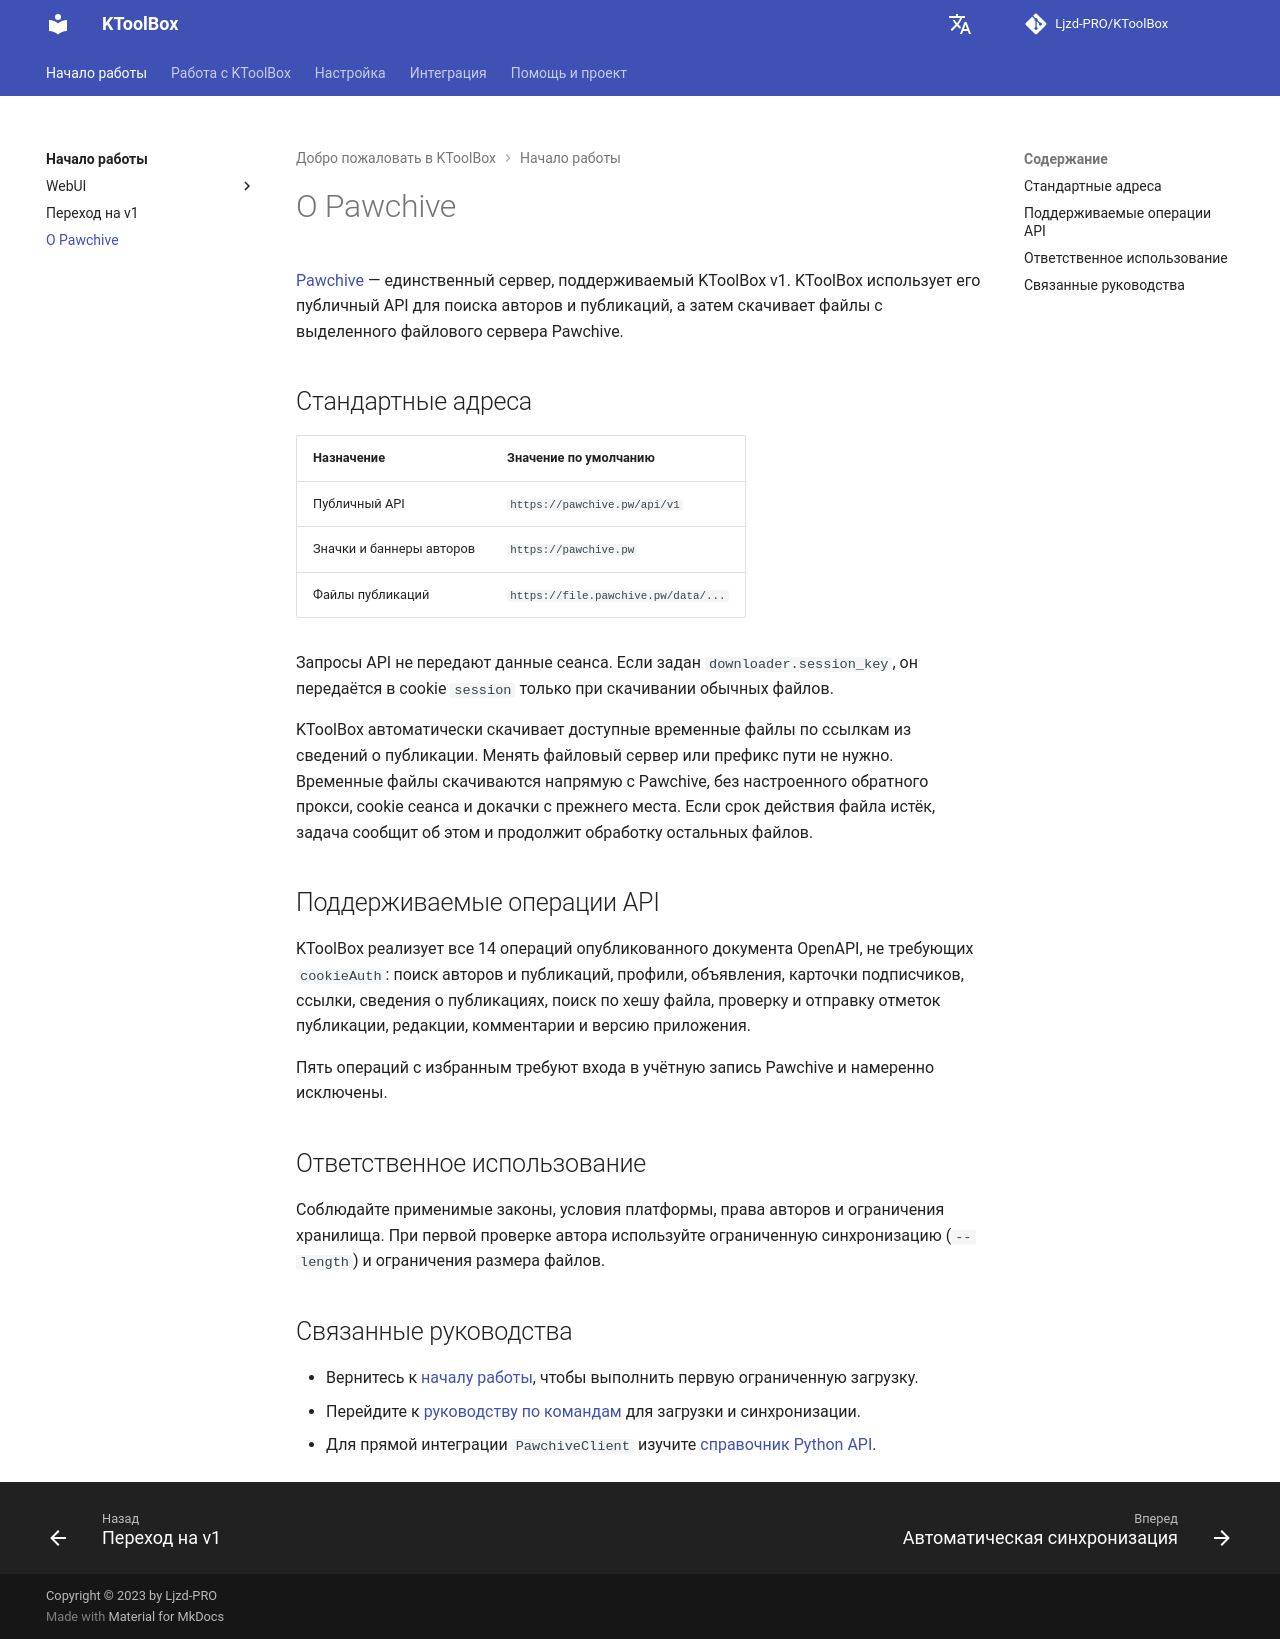

repository: Ljzd-PRO/KToolBox · page: master/ru/about-pawchive/index.html · generator: mkdocs

# О Pawchive

[Pawchive](https://pawchive.pw/) — единственный сервер, поддерживаемый KToolBox v1. KToolBox использует его публичный API для поиска авторов и публикаций, а затем скачивает файлы с выделенного файлового сервера Pawchive.

## Стандартные адреса

| Назначение | Значение по умолчанию |
| --- | --- |
| Публичный API | `https://pawchive.pw/api/v1` |
| Значки и баннеры авторов | `https://pawchive.pw` |
| Файлы публикаций | `https://file.pawchive.pw/data/...` |

Запросы API не передают данные сеанса. Если задан `downloader.session_key`, он передаётся в cookie `session` только при скачивании обычных файлов.

KToolBox автоматически скачивает доступные временные файлы по ссылкам из сведений о публикации. Менять файловый сервер или префикс пути не нужно. Временные файлы скачиваются напрямую с Pawchive, без настроенного обратного прокси, cookie сеанса и докачки с прежнего места. Если срок действия файла истёк, задача сообщит об этом и продолжит обработку остальных файлов.

## Поддерживаемые операции API

KToolBox реализует все 14 операций опубликованного документа OpenAPI, не требующих `cookieAuth`: поиск авторов и публикаций, профили, объявления, карточки подписчиков, ссылки, сведения о публикациях, поиск по хешу файла, проверку и отправку отметок публикации, редакции, комментарии и версию приложения.

Пять операций с избранным требуют входа в учётную запись Pawchive и намеренно исключены.

## Ответственное использование

Соблюдайте применимые законы, условия платформы, права авторов и ограничения хранилища. При первой проверке автора используйте ограниченную синхронизацию (`--length`) и ограничения размера файлов.

## Связанные руководства

- Вернитесь к [началу работы](index.md), чтобы выполнить первую ограниченную загрузку.
- Перейдите к [руководству по командам](commands/guide.md) для загрузки и синхронизации.
- Для прямой интеграции `PawchiveClient` изучите [справочник Python API](api.md).
